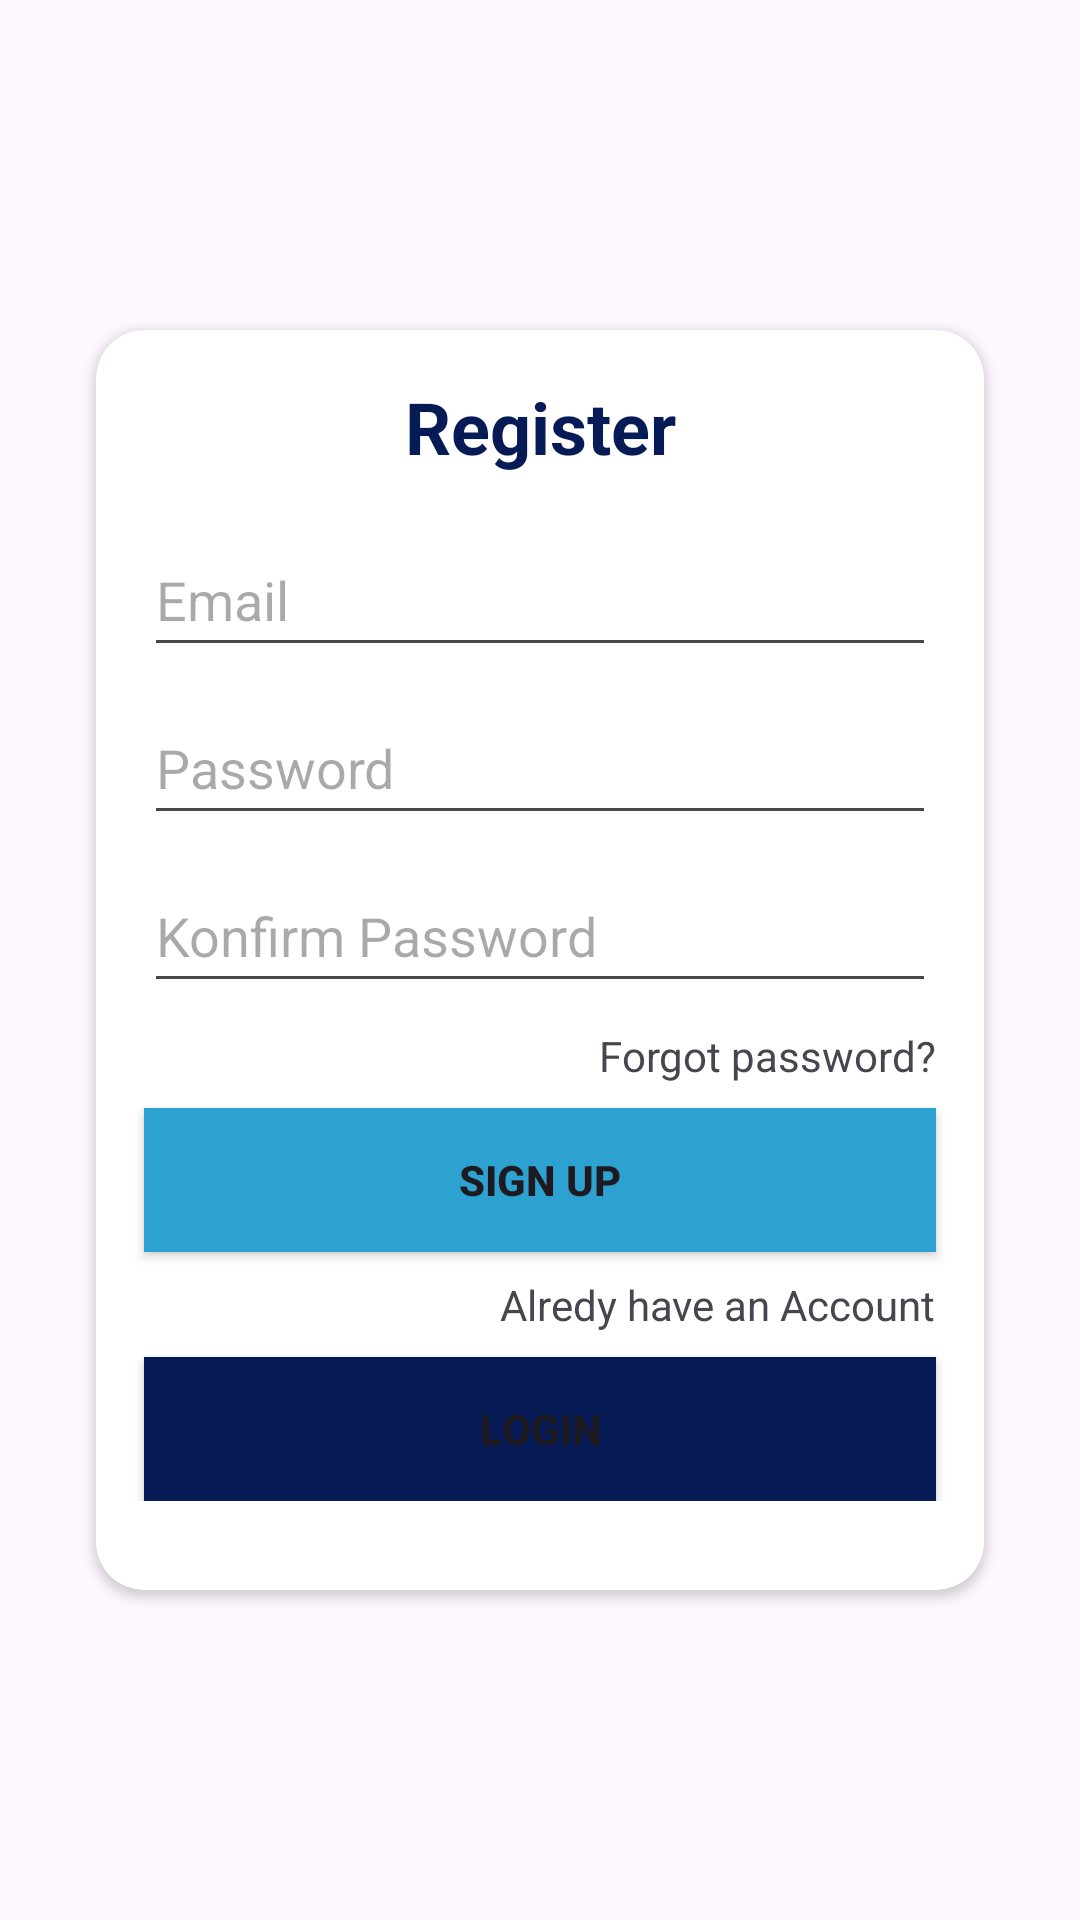

Reconstruct the res/layout file that produces this screen, plus the resources it refers to.
<!-- AndroidManifest.xml: application theme Theme.TugasModule9 -->
<!-- res/layout/activity_register.xml -->
<?xml version="1.0" encoding="utf-8"?>
<androidx.constraintlayout.widget.ConstraintLayout xmlns:android="http://schemas.android.com/apk/res/android"
    xmlns:app="http://schemas.android.com/apk/res-auto"
    xmlns:tools="http://schemas.android.com/tools"
    android:layout_width="match_parent"
    android:layout_height="match_parent"
    tools:context=".ui.login.registerActivity">
    <androidx.cardview.widget.CardView
        android:id="@+id/cardView"
        android:layout_width="0dp"
        android:layout_height="420dp"
        android:layout_marginStart="32dp"
        android:layout_marginEnd="32dp"
        app:cardCornerRadius="16dp"
        app:layout_constraintBottom_toBottomOf="parent"
        app:layout_constraintEnd_toEndOf="parent"
        app:layout_constraintStart_toStartOf="parent"
        app:layout_constraintTop_toTopOf="parent"
        tools:ignore="TextSizeCheck">

        <androidx.constraintlayout.widget.ConstraintLayout
            android:layout_width="match_parent"
            android:layout_height="wrap_content">

            <TextView
                android:id="@+id/textView"
                android:layout_width="wrap_content"
                android:layout_height="wrap_content"
                android:layout_marginTop="16dp"
                android:text="Register"
                android:textColor="@color/colorPrimaryDark"
                android:textSize="24sp"
                android:textStyle="bold"
                app:layout_constraintEnd_toEndOf="parent"
                app:layout_constraintStart_toStartOf="parent"
                app:layout_constraintTop_toTopOf="parent" />

            <EditText
                android:id="@+id/etEmail"
                android:layout_width="0dp"
                android:layout_height="wrap_content"
                android:layout_marginStart="16dp"
                android:layout_marginTop="16dp"
                android:layout_marginEnd="16dp"
                android:autofillHints=""
                android:ems="10"
                android:hint="Email"
                android:inputType="textEmailAddress"
                android:minHeight="48dp"
                app:layout_constraintEnd_toEndOf="parent"
                app:layout_constraintStart_toStartOf="parent"
                app:layout_constraintTop_toBottomOf="@+id/textView"
                tools:ignore="VisualLintTextFieldSize" />

            <EditText
                android:id="@+id/etPassword1"
                android:layout_width="0dp"
                android:layout_height="wrap_content"
                android:layout_marginTop="8dp"
                android:autofillHints=""
                android:ems="10"
                android:hint="Password"
                android:inputType="textPassword"
                android:minHeight="48dp"
                app:layout_constraintEnd_toEndOf="@+id/etEmail"
                app:layout_constraintStart_toStartOf="@+id/etEmail"
                app:layout_constraintTop_toBottomOf="@+id/etEmail"
                tools:ignore="VisualLintTextFieldSize" />
            <EditText
                android:id="@+id/etPassword2"
                android:layout_width="0dp"
                android:layout_height="wrap_content"
                android:layout_marginTop="8dp"
                android:autofillHints=""
                android:ems="10"
                android:hint="Konfirm Password"
                android:inputType="textPassword"
                android:minHeight="48dp"
                app:layout_constraintEnd_toEndOf="@+id/etPassword1"
                app:layout_constraintStart_toStartOf="@+id/etPassword1"
                app:layout_constraintTop_toBottomOf="@+id/etPassword1"
                tools:ignore="VisualLintTextFieldSize" />

            <TextView
                android:id="@+id/btnForgotPassword"
                android:layout_width="wrap_content"
                android:layout_height="wrap_content"
                android:layout_marginTop="8dp"
                android:text="Forgot password?"
                app:layout_constraintEnd_toEndOf="@+id/etPassword2"
                app:layout_constraintTop_toBottomOf="@+id/etPassword2" />

            <Button
                android:id="@+id/btnLogin"
                android:layout_width="0dp"
                android:layout_height="wrap_content"
                android:layout_marginTop="8dp"
                android:background="@color/colorAccent"
                android:text="SIGN UP"
                android:textStyle="bold"
                app:layout_constraintEnd_toEndOf="@+id/etPassword2"
                app:layout_constraintStart_toStartOf="@+id/etPassword2"
                app:layout_constraintTop_toBottomOf="@+id/btnForgotPassword"
                tools:ignore="VisualLintButtonSize,TextContrastCheck,DuplicateSpeakableTextCheck" />

            <TextView
                android:id="@+id/btnForgotPassword2"
                android:layout_width="wrap_content"
                android:layout_height="wrap_content"
                android:layout_marginTop="8dp"
                android:text="Alredy have an Account"
                app:layout_constraintEnd_toEndOf="@+id/btnLogin"
                app:layout_constraintTop_toBottomOf="@+id/btnLogin" />

            <Button
                android:id="@+id/btnRegister"
                android:layout_width="0dp"
                android:layout_height="wrap_content"
                android:layout_marginTop="8dp"
                android:background="@color/colorPrimaryDark"
                android:text="LOGIN"
                android:textStyle="bold"
                app:layout_constraintEnd_toEndOf="@+id/etPassword2"
                app:layout_constraintStart_toStartOf="@+id/etPassword2"
                app:layout_constraintTop_toBottomOf="@+id/btnForgotPassword2" />
        </androidx.constraintlayout.widget.ConstraintLayout>
    </androidx.cardview.widget.CardView>


</androidx.constraintlayout.widget.ConstraintLayout>
<!-- resources referenced by this layout -->
<resources>
  <color name="colorAccent">#2DA2D1</color>
  <color name="colorPrimaryDark">#061A55</color>
  <style name="Theme.TugasModule9" parent="Base.Theme.TugasModule9" />
  <style name="Base.Theme.TugasModule9" parent="Theme.Material3.DayNight.NoActionBar">
          
          
      </style>
</resources>
